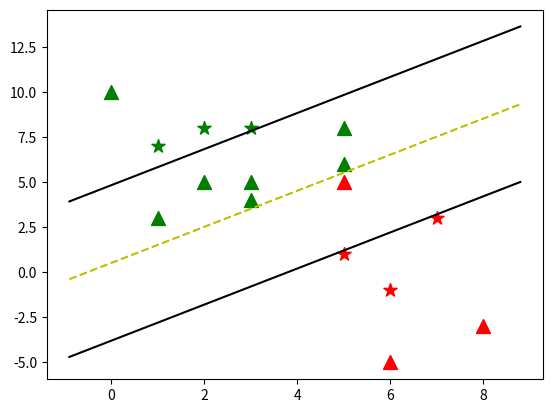

Here is the Python script that generated this plot:
# 导入包
# from numpy import *
import matplotlib
import matplotlib.pyplot as plt
import numpy as np

class Hard_Margin_SVM:
    def __init__(self, visualization=True):
        self.visualization = visualization
        self.colors = {1:'r',-1:'g'}
        if self.visualization:
            self.fig = plt.figure()
            self.ax = self.fig.add_subplot(1,1,1)

    # 定义训练函数
    def train(self, data):
        self.data = data
        # 参数字典 { ||w||: [w,b] }
        opt_dict = {}
        # 数据转换列表
        transforms = [[1,1],
                    [-1,1],
                    [-1,-1],
                    [1,-1]]
        # 从字典中获取所有数据
        all_data = []
        for yi in self.data:
            for featureset in self.data[yi]:
                for feature in featureset:
                    all_data.append(feature)
        # 获取数据最大最小值
        self.max_feature_value = max(all_data)
        self.min_feature_value = min(all_data)
        all_data = None
        # 定义一个学习率(步长)列表
        step_sizes = [self.max_feature_value * 0.1,
                        self.max_feature_value * 0.01,
                        self.max_feature_value * 0.001]
        # 参数b的范围设置
        b_range_multiple = 2
        b_multiple = 5
        latest_optimum = self.max_feature_value*10
        # 基于不同步长训练优化
        for step in step_sizes:
            w = np.array([latest_optimum,latest_optimum])
            # 凸优化
            optimized = False
            while not optimized:
                for b in np.arange(-1*(self.max_feature_value*b_range_multiple),
                                   self.max_feature_value*b_range_multiple,step*b_multiple):
                    for transformation in transforms:
                        w_t = w*transformation
                        found_option = True
                        for i in self.data:
                            for xi in self.data[i]:
                                yi=i
                                if not yi*(np.dot(w_t,xi)+b) >= 1:
                                    found_option = False
                                    # print(xi,':',yi*(np.dot(w_t,xi)+b))
                        if found_option:
                            opt_dict[np.linalg.norm(w_t)] = [w_t,b]
                if w[0] < 0:
                    optimized = True
                    print('Optimized a step!')
                else:
                    w = w - step
            norms = sorted([n for n in opt_dict])
            #||w|| : [w,b]
            opt_choice = opt_dict[norms[0]]
            self.w = opt_choice[0]
            self.b = opt_choice[1]
            latest_optimum = opt_choice[0][0]+step*2

        for i in self.data:
            for xi in self.data[i]:
                yi=i
                print(xi,':',yi*(np.dot(self.w,xi)+self.b))
    # 定义预测函数
    def predict(self,features):
        # sign( x.w+b )
        classification = np.sign(np.dot(np.array(features),self.w)+self.b)
        if classification !=0 and self.visualization:
            self.ax.scatter(features[0], features[1], s=100, marker='^', c=self.colors[classification])
        return classification
    # 定义结果绘图函数
    def visualize(self):
        [[self.ax.scatter(x[0],x[1],s=100,marker='*',color=self.colors[i])
          for x in self.data[i]] for i in self.data]
        # hyperplane = x.w+b
        # v = x.w+b
        # psv = 1
        # nsv = -1
        # dec = 0
        # 定义线性超平面
        def hyperplane(x,w,b,v):
            return (-w[0]*x-b+v) / w[1]
        datarange = (self.min_feature_value*0.9,self.max_feature_value*1.1)
        hyp_x_min = datarange[0]
        hyp_x_max = datarange[1]
        # (w.x+b) = 1
        # 正支持向量
        psv1 = hyperplane(hyp_x_min, self.w, self.b, 1)
        psv2 = hyperplane(hyp_x_max, self.w, self.b, 1)
        self.ax.plot([hyp_x_min,hyp_x_max],[psv1,psv2], 'k')
        # (w.x+b) = -1
        # 负支持向量
        nsv1 = hyperplane(hyp_x_min, self.w, self.b, -1)
        nsv2 = hyperplane(hyp_x_max, self.w, self.b, -1)

        self.ax.plot([hyp_x_min,hyp_x_max],[nsv1,nsv2], 'k')
        # (w.x+b) = 0
        # 线性分隔超平面
        db1 = hyperplane(hyp_x_min, self.w, self.b, 0)
        db2 = hyperplane(hyp_x_max, self.w, self.b, 0)
        self.ax.plot([hyp_x_min,hyp_x_max],[db1,db2], 'y--')
        plt.show()

# 测试
data_dict = {-1:np.array([[1,7],
                        [2,8],
                        [3,8],]),
            1:np.array([[5,1],
                        [6,-1],
                        [7,3],])}
svm = Hard_Margin_SVM()
svm.train(data=data_dict)
predict_us = [[0,10],
                [1,3],
                [3,4],
                [3,5],
                [5,5],
                [5,6],
                [6,-5],
                [5,8],
                [2,5],
                [8,-3]]
for p in predict_us:
    svm.predict(p)

#SVM线性可分结果图
svm.visualize()